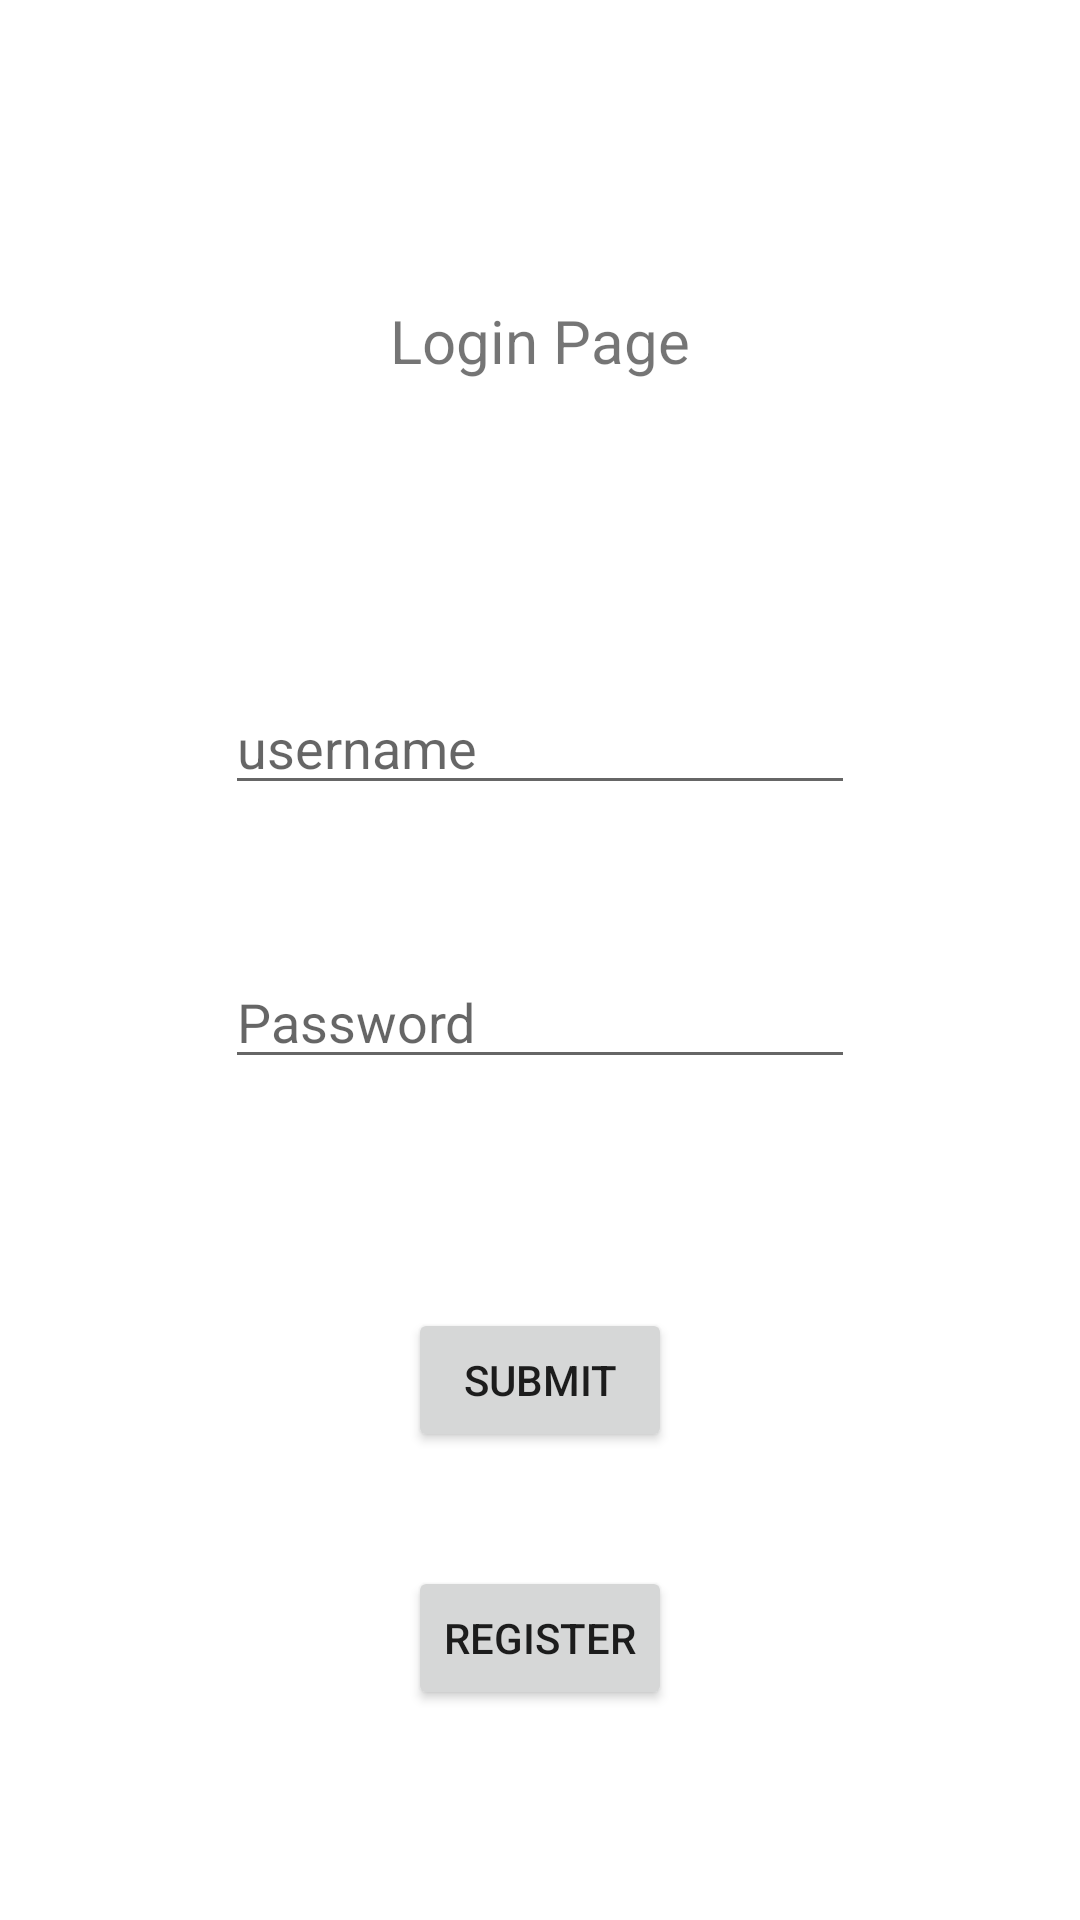

Write the Android layout XML for this screen, with the resource values it uses.
<!-- AndroidManifest.xml: application theme Theme.Midterm202206 -->
<!-- res/layout/activity_main.xml -->
<?xml version="1.0" encoding="utf-8"?>
<androidx.constraintlayout.widget.ConstraintLayout xmlns:android="http://schemas.android.com/apk/res/android"
    xmlns:app="http://schemas.android.com/apk/res-auto"
    xmlns:tools="http://schemas.android.com/tools"
    android:layout_width="match_parent"
    android:layout_height="match_parent"
    tools:context=".MainActivity">

    <TextView
        android:id="@+id/tv_status"
        android:layout_width="wrap_content"
        android:layout_height="wrap_content"
        android:layout_marginTop="50dp"
        app:layout_constraintEnd_toEndOf="parent"
        app:layout_constraintStart_toStartOf="parent"
        app:layout_constraintTop_toTopOf="parent" />

    <TextView
        android:id="@+id/textView"
        android:layout_width="wrap_content"
        android:layout_height="wrap_content"
        android:layout_marginTop="100dp"
        android:text="Login Page"
        android:textSize="20sp"
        app:layout_constraintLeft_toLeftOf="parent"
        app:layout_constraintRight_toRightOf="parent"
        app:layout_constraintTop_toTopOf="parent" />

    <EditText
        android:id="@+id/Name"
        android:layout_width="wrap_content"
        android:layout_height="wrap_content"
        android:layout_marginTop="100dp"
        android:ems="10"
        android:hint="username"
        android:inputType="textPersonName"
        app:layout_constraintEnd_toEndOf="parent"
        app:layout_constraintStart_toStartOf="parent"
        app:layout_constraintTop_toBottomOf="@+id/textView" />

    <EditText
        android:id="@+id/Password"
        android:layout_width="wrap_content"
        android:layout_height="wrap_content"
        android:layout_marginTop="50dp"
        android:ems="10"
        android:hint="Password"
        android:inputType="textPassword"
        app:layout_constraintEnd_toEndOf="parent"
        app:layout_constraintStart_toStartOf="parent"
        app:layout_constraintTop_toBottomOf="@+id/Name" />

    <Button
        android:id="@+id/button"
        android:layout_width="wrap_content"
        android:layout_height="wrap_content"
        android:text="Submit"
        app:layout_constraintBottom_toBottomOf="parent"
        app:layout_constraintEnd_toEndOf="parent"
        app:layout_constraintStart_toStartOf="parent"
        app:layout_constraintTop_toBottomOf="@+id/Password"
        app:layout_constraintVertical_bias="0.329" />

    <Button
        android:id="@+id/button2"
        android:layout_width="wrap_content"
        android:layout_height="wrap_content"
        android:text="register"
        app:layout_constraintBottom_toBottomOf="parent"
        app:layout_constraintEnd_toEndOf="parent"
        app:layout_constraintStart_toStartOf="parent"
        app:layout_constraintTop_toBottomOf="@+id/button"
        app:layout_constraintVertical_bias="0.353"
        tools:layout_editor_absoluteX="152dp" />

</androidx.constraintlayout.widget.ConstraintLayout>
<!-- resources referenced by this layout -->
<resources>
  <style name="Theme.Midterm202206" parent="Theme.MaterialComponents.DayNight.DarkActionBar">
          
          <item name="colorPrimary">@color/purple_500</item>
          <item name="colorPrimaryVariant">@color/purple_700</item>
          <item name="colorOnPrimary">@color/white</item>
          
          <item name="colorSecondary">@color/teal_200</item>
          <item name="colorSecondaryVariant">@color/teal_700</item>
          <item name="colorOnSecondary">@color/black</item>
          
          <item name="android:statusBarColor" tools:targetApi="l">?attr/colorPrimaryVariant</item>
          
      </style>
  <!-- not gathered from this repository: default colours our renderer supplied (Android Studio template values) -->
  <color name="purple_500">#FF6200EE</color>
  <color name="purple_700">#FF3700B3</color>
  <color name="teal_200">#FF03DAC5</color>
  <color name="teal_700">#FF018786</color>
  <color name="black">#FF000000</color>
  <color name="white">#FFFFFFFF</color>
</resources>
